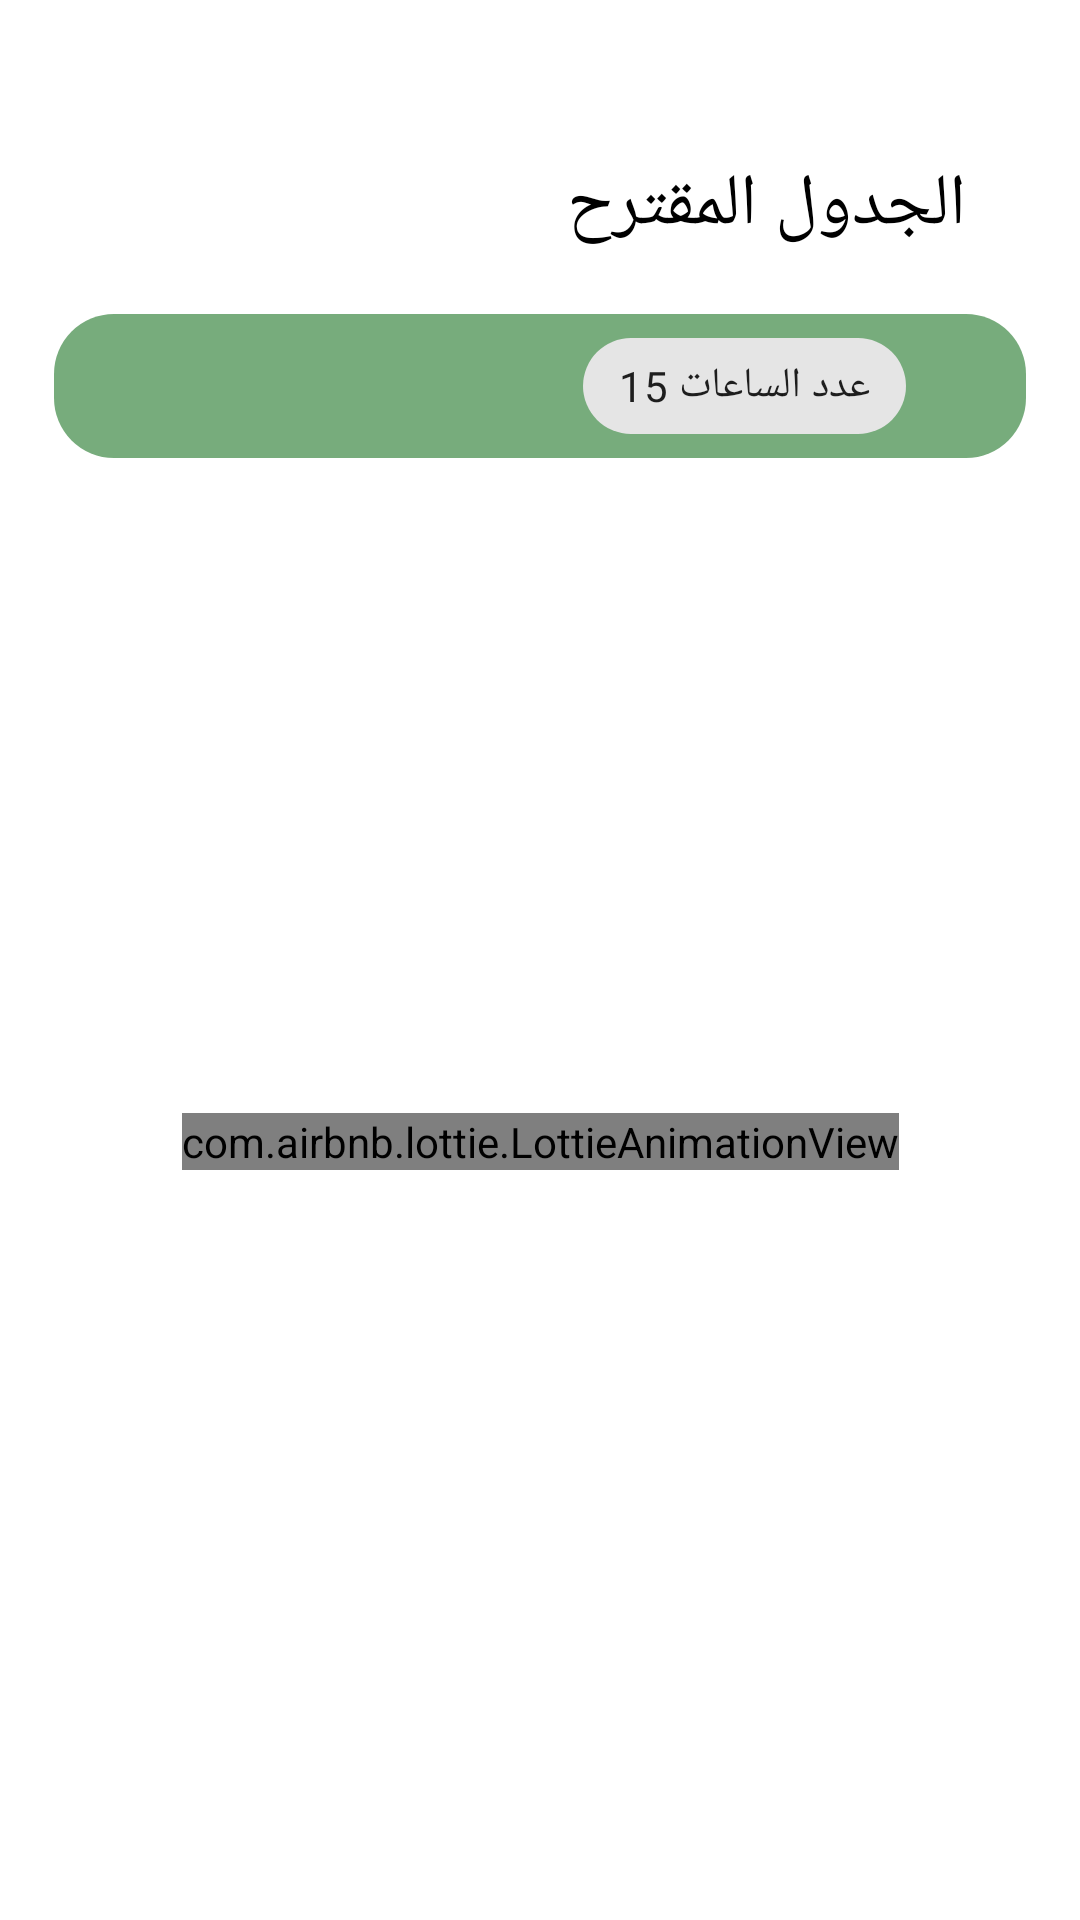

Layout XML and referenced resources for this Android screen:
<!-- AndroidManifest.xml: application theme Theme.Proj -->
<!-- res/layout/activity_suggested_table.xml -->
<?xml version="1.0" encoding="utf-8"?>
<androidx.constraintlayout.widget.ConstraintLayout xmlns:android="http://schemas.android.com/apk/res/android"
    xmlns:app="http://schemas.android.com/apk/res-auto"
    xmlns:tools="http://schemas.android.com/tools"
    android:layout_width="match_parent"
    android:layout_height="match_parent"
    android:id="@+id/mainLayout"
    tools:context=".SuggestedTable">

    <TextView
        android:id="@+id/titleText"
        android:layout_width="wrap_content"
        android:layout_height="wrap_content"
        android:text="الجدول المقترح"
        android:textSize="24sp"
        android:layout_margin="20sp"
        app:layout_constraintEnd_toStartOf="@+id/right"
        app:layout_constraintTop_toBottomOf="@+id/top"
        app:layout_constraintBottom_toTopOf="@id/chipGroup"/>

    <com.google.android.material.chip.ChipGroup
        android:id="@+id/chipGroup"
        android:layout_width="0dp"
        android:layout_height="wrap_content"
        android:layoutDirection="rtl"
        android:background="@drawable/chip_group_corners"
        android:layout_marginTop="20sp"
        android:paddingStart="20sp"
        android:paddingEnd="20sp"
        app:layout_constraintEnd_toStartOf="@+id/left"
        app:layout_constraintStart_toStartOf="@+id/right"
        app:layout_constraintTop_toBottomOf="@+id/titleText"

        >

        <com.google.android.material.chip.Chip
            android:id="@+id/showCourseNumberChip"
            style="@style/Widget.MaterialComponents.Chip.Filter"
            android:layout_width="wrap_content"
            android:layout_height="wrap_content"
            android:layoutDirection="rtl"
            android:visibility="gone"
            android:text="اظهار رقم المادة" />

        <com.google.android.material.chip.Chip
            android:id="@+id/hoursChip"
            style="@style/Widget.MaterialComponents.Chip.Action"
            android:layout_width="wrap_content"
            android:layout_height="wrap_content"
            android:layoutDirection="rtl"
            android:text="عدد الساعات 15"
            app:chipIcon="@drawable/ic_baseline_access_time_24"/>


    </com.google.android.material.chip.ChipGroup>

    <com.airbnb.lottie.LottieAnimationView
        android:id="@+id/animationView"
        android:layout_width="wrap_content"
        android:layout_height="wrap_content"
        app:layout_constraintBottom_toTopOf="@id/bottom"
        app:layout_constraintEnd_toStartOf="@+id/right"
        app:layout_constraintStart_toStartOf="@+id/left"
        app:layout_constraintTop_toBottomOf="@id/chipGroup"
        app:lottie_autoPlay="true"
        app:lottie_rawRes="@raw/server_loading"
        app:lottie_loop="true" />

    <ScrollView
        android:id="@+id/scrollView2"
        android:layout_width="0dp"
        android:layout_height="0dp"
        android:layout_marginTop="20sp"
        app:layout_constraintBottom_toTopOf="@+id/bottom"
        app:layout_constraintEnd_toStartOf="@+id/right"
        app:layout_constraintStart_toStartOf="@+id/left"
        app:layout_constraintTop_toBottomOf="@id/chipGroup">

        <TableLayout
            android:id="@+id/tableLayout"
            android:layout_width="match_parent"
            android:layout_height="wrap_content"
            android:layoutDirection="rtl" />

    </ScrollView>

    <androidx.constraintlayout.widget.Guideline
        android:id="@+id/left"
        android:layout_width="wrap_content"
        android:layout_height="wrap_content"
        android:orientation="vertical"
        app:layout_constraintGuide_percent="0.05" />

    <androidx.constraintlayout.widget.Guideline
        android:id="@+id/right"
        android:layout_width="wrap_content"
        android:layout_height="wrap_content"
        android:orientation="vertical"
        app:layout_constraintGuide_percent="0.95" />

    <androidx.constraintlayout.widget.Guideline
        android:id="@+id/top"
        android:layout_width="wrap_content"
        android:layout_height="wrap_content"
        android:orientation="horizontal"
        app:layout_constraintGuide_percent="0.05" />

    <androidx.constraintlayout.widget.Guideline
        android:id="@+id/bottom"
        android:layout_width="wrap_content"
        android:layout_height="wrap_content"
        android:orientation="horizontal"
        app:layout_constraintGuide_percent="0.95" />


</androidx.constraintlayout.widget.ConstraintLayout>
<!-- resources referenced by this layout -->
<resources>
  <!-- drawable chip_group_corners (drawable) -->
  <?xml version="1.0" encoding="utf-8"?>
  <selector xmlns:android="http://schemas.android.com/apk/res/android">
  <item>
      <shape android:shape="rectangle">
          <solid android:color="@color/primaryDark"/>
          <corners android:radius="20sp"/>
      </shape>
  </item>
  </selector>
  <style name="Theme.Proj" parent="Theme.MaterialComponents.DayNight.NoActionBar">
          
          <item name="colorPrimary">@color/primary</item>
          <item name="colorPrimaryVariant">@color/primaryLight</item>
          <item name="colorOnPrimary">@color/primaryDark</item>
          
          <item name="colorSecondary">@color/secondary</item>
          <item name="colorSecondaryVariant">@color/secondaryLight</item>
          <item name="colorOnSecondary">@color/secondaryDark</item>
          
          <item name="android:statusBarColor">?attr/colorPrimary</item>
          
  
          <item name="android:textColor">#000000</item>
  
      </style>
  <color name="primaryDark">#77AC7C</color>
  <color name="primary">#8CC88F</color>
  <color name="primaryLight">#b2fab4</color>
  <color name="secondary">#b2ebf2</color>
  <color name="secondaryLight">#e5ffff</color>
  <color name="secondaryDark">#81b9bf</color>
</resources>
